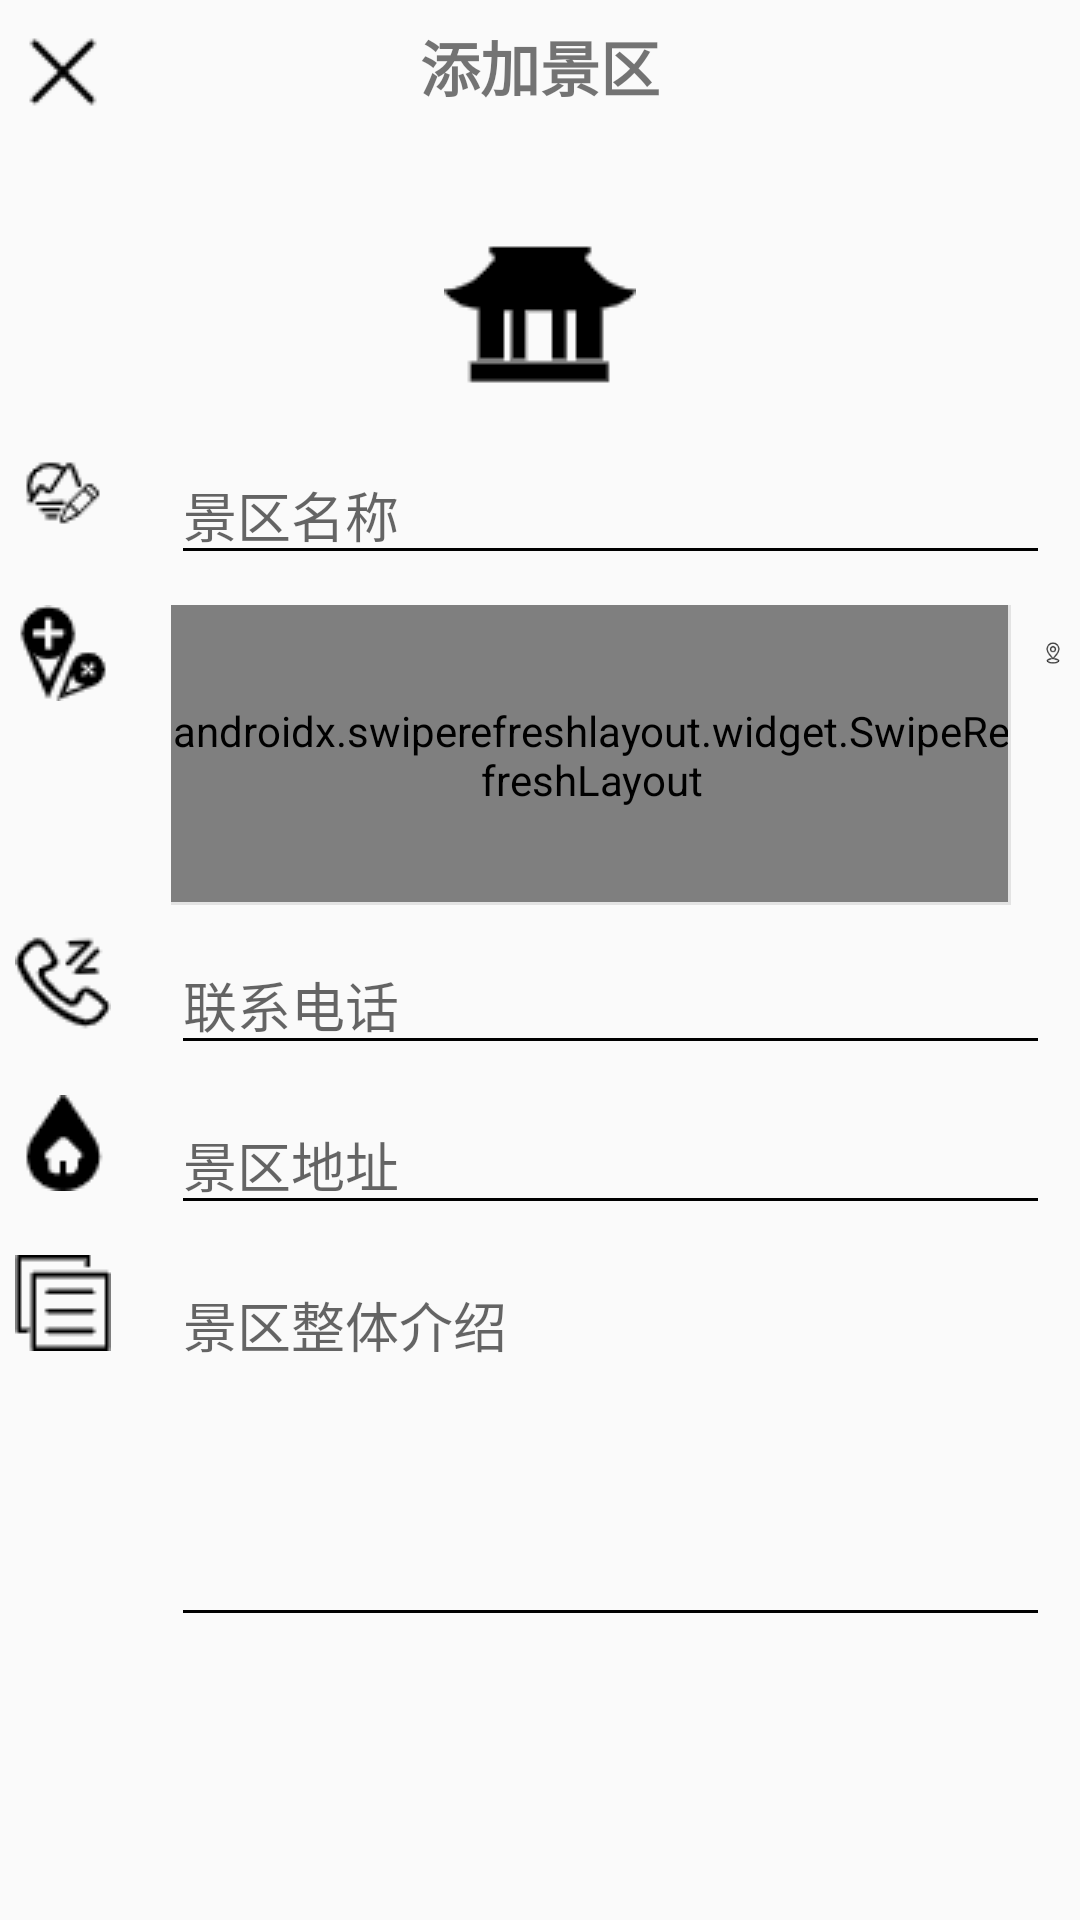

Layout XML and referenced resources for this Android screen:
<!-- AndroidManifest.xml: application theme AppTheme -->
<!-- res/layout/activity_add_sight.xml -->
<?xml version="1.0" encoding="utf-8"?>
<androidx.constraintlayout.widget.ConstraintLayout xmlns:android="http://schemas.android.com/apk/res/android"
    xmlns:app="http://schemas.android.com/apk/res-auto"
    xmlns:tools="http://schemas.android.com/tools"
    android:layout_width="match_parent"
    android:layout_height="match_parent"
    tools:context=".AddSightActivity">
    <LinearLayout
        android:layout_width="match_parent"
        android:layout_height="match_parent"
        android:orientation="vertical">
        <RelativeLayout
            android:layout_width="match_parent"
            android:layout_height="wrap_content">
            <ImageView
                android:id="@+id/add_sight_back"
                android:layout_width="wrap_content"
                android:layout_height="wrap_content"
                android:layout_alignParentLeft="true"
                android:layout_marginTop="8dp"
                android:layout_marginLeft="5dp"
                android:clickable="true"
                android:src="@drawable/back"/>
            <TextView
                android:layout_width="wrap_content"
                android:layout_height="wrap_content"
                android:layout_centerInParent="true"
                android:gravity="center"
                android:layout_marginTop="15dp"
                android:textSize="20dp"
                android:textStyle="bold"
                android:text="添加景区"/>

            <ImageView
                android:id="@+id/add_sight_done"
                android:layout_width="wrap_content"
                android:layout_height="wrap_content"
                android:layout_alignParentRight="true"
                android:layout_marginTop="8dp"
                android:layout_marginRight="5dp"
                android:clickable="true"
                android:src="@drawable/done"/>
        </RelativeLayout>
        <ImageView
            android:layout_marginTop="30dp"
            android:layout_gravity="center"
            android:layout_width="wrap_content"
            android:layout_height="wrap_content"
            android:src="@drawable/icon_big_sight"/>

        <LinearLayout
            android:layout_width="match_parent"
            android:layout_height="wrap_content"
            android:orientation="horizontal">
            <ImageView
                android:layout_marginTop="10dp"
                android:layout_marginLeft="5dp"
                android:layout_width="wrap_content"
                android:layout_height="wrap_content"
                android:src="@drawable/sight_name"/>

            <EditText
                android:id="@+id/input_sight_name"
                android:layout_width="match_parent"
                android:layout_height="wrap_content"
                android:layout_marginTop="10dp"
                android:layout_marginLeft="20dp"
                android:layout_marginRight="10dp"
                android:hint="景区名称"/>
        </LinearLayout>

        <LinearLayout
            android:layout_width="match_parent"
            android:layout_height="wrap_content"
            android:orientation="horizontal">
            <ImageView
                android:layout_marginTop="10dp"
                android:layout_marginLeft="5dp"
                android:layout_width="wrap_content"
                android:layout_height="wrap_content"
                android:src="@drawable/sight_coordinate"/>

            <RelativeLayout
                android:layout_width="280dp"
                android:layout_height="100dp"
                android:layout_marginTop="10dp"
                android:layout_marginLeft="20dp"
                android:layout_marginRight="10dp">
                <View
                    android:layout_width="match_parent"
                    android:layout_height="1dp"
                    android:background="#E3E3E3" />
                <View
                    android:layout_width="1dp"
                    android:layout_height="match_parent"
                    android:layout_alignParentLeft="true"
                    android:background="#E3E3E3" />
                <androidx.swiperefreshlayout.widget.SwipeRefreshLayout
                    android:id="@+id/add_points_swipe"
                    android:layout_width="match_parent"
                    android:layout_height="match_parent">
                    <androidx.recyclerview.widget.RecyclerView
                        android:id="@+id/add_points_list"
                        android:scrollbarSize="5dp"
                        android:scrollbars="vertical"
                        android:scrollbarThumbVertical="@color/colorBlack"
                        android:layout_width="match_parent"
                        android:layout_height="match_parent">

                    </androidx.recyclerview.widget.RecyclerView>
                </androidx.swiperefreshlayout.widget.SwipeRefreshLayout>
                <View
                    android:layout_width="1dp"
                    android:layout_height="match_parent"
                    android:layout_alignParentRight="true"
                    android:background="#E3E3E3" />

                <View
                    android:layout_width="match_parent"
                    android:layout_height="1dp"
                    android:layout_alignParentBottom="true"
                    android:background="#E3E3E3" />
            </RelativeLayout>
            <EditText
                android:id="@+id/input_sight_coordinate"
                android:layout_width="280dp"
                android:layout_height="wrap_content"
                android:layout_marginTop="10dp"
                android:layout_marginLeft="20dp"
                android:layout_marginRight="10dp"
                android:visibility="gone"
                android:hint="景区坐标"/>

            <ImageView
                android:id="@+id/add_get_location"
                android:layout_marginTop="10dp"
                android:layout_marginRight="5dp"
                android:layout_width="wrap_content"
                android:layout_height="wrap_content"
                android:src="@drawable/button_location"/>
        </LinearLayout>

        <LinearLayout
            android:layout_width="match_parent"
            android:layout_height="wrap_content"
            android:orientation="horizontal">
            <ImageView
                android:layout_marginTop="10dp"
                android:layout_marginLeft="5dp"
                android:layout_width="wrap_content"
                android:layout_height="wrap_content"
                android:src="@drawable/phone"/>

            <EditText
                android:id="@+id/input_sight_contact"
                android:layout_width="match_parent"
                android:layout_height="wrap_content"
                android:layout_marginTop="10dp"
                android:layout_marginLeft="20dp"
                android:layout_marginRight="10dp"
                android:hint="联系电话"/>
        </LinearLayout>

        <LinearLayout
            android:layout_width="match_parent"
            android:layout_height="wrap_content"
            android:orientation="horizontal">
            <ImageView
                android:layout_marginTop="10dp"
                android:layout_marginLeft="5dp"
                android:layout_width="wrap_content"
                android:layout_height="wrap_content"
                android:src="@drawable/address"/>

            <EditText
                android:id="@+id/input_sight_address"
                android:layout_width="match_parent"
                android:layout_height="wrap_content"
                android:layout_marginTop="10dp"
                android:layout_marginLeft="20dp"
                android:layout_marginRight="10dp"
                android:hint="景区地址"/>
        </LinearLayout>

        <LinearLayout
            android:layout_width="match_parent"
            android:layout_height="wrap_content"
            android:orientation="horizontal">
            <ImageView
                android:layout_marginTop="10dp"
                android:layout_marginLeft="5dp"
                android:layout_width="wrap_content"
                android:layout_height="wrap_content"
                android:src="@drawable/sight_introduce"/>

            <EditText
                android:id="@+id/input_sight_introduce"
                android:layout_width="match_parent"
                android:layout_height="wrap_content"
                android:layout_marginTop="10dp"
                android:layout_marginLeft="20dp"
                android:layout_marginRight="10dp"
                android:gravity="top"
                android:minLines="5"
                android:hint="景区整体介绍"/>
        </LinearLayout>

    </LinearLayout>

</androidx.constraintlayout.widget.ConstraintLayout>
<!-- resources referenced by this layout -->
<resources>
  <!-- drawable address: png bitmap (drawable, 670 bytes) -->
  <!-- drawable back: png bitmap (drawable, 370 bytes) -->
  <!-- drawable button_location: png bitmap (drawable, 1193 bytes) -->
  <!-- drawable icon_big_sight: png bitmap (drawable, 734 bytes) -->
  <!-- drawable phone: png bitmap (drawable, 1010 bytes) -->
  <!-- drawable sight_coordinate: png bitmap (drawable, 879 bytes) -->
  <!-- drawable sight_introduce: png bitmap (drawable, 295 bytes) -->
  <!-- drawable sight_name: png bitmap (drawable, 658 bytes) -->
  <style name="AppTheme" parent="Theme.AppCompat.Light.DarkActionBar">
          
          <item name="colorPrimary">@color/colorPrimary</item>
          <item name="colorPrimaryDark">@color/colorPrimaryDark</item>
          <item name="colorAccent">@color/colorAccent</item>
          
          <item name="colorControlNormal">@color/colorBlack</item>
          <item name="colorControlActivated">@color/colorBlack</item>
          <item name="colorControlHighlight">@color/colorBlack</item>
      </style>
  <!-- not gathered from this repository: default colours our renderer supplied (Android Studio template values) -->
  <color name="colorPrimary">#FF6200EE</color>
  <color name="colorPrimaryDark">#FF3700B3</color>
  <color name="colorAccent">#FF03DAC5</color>
</resources>
